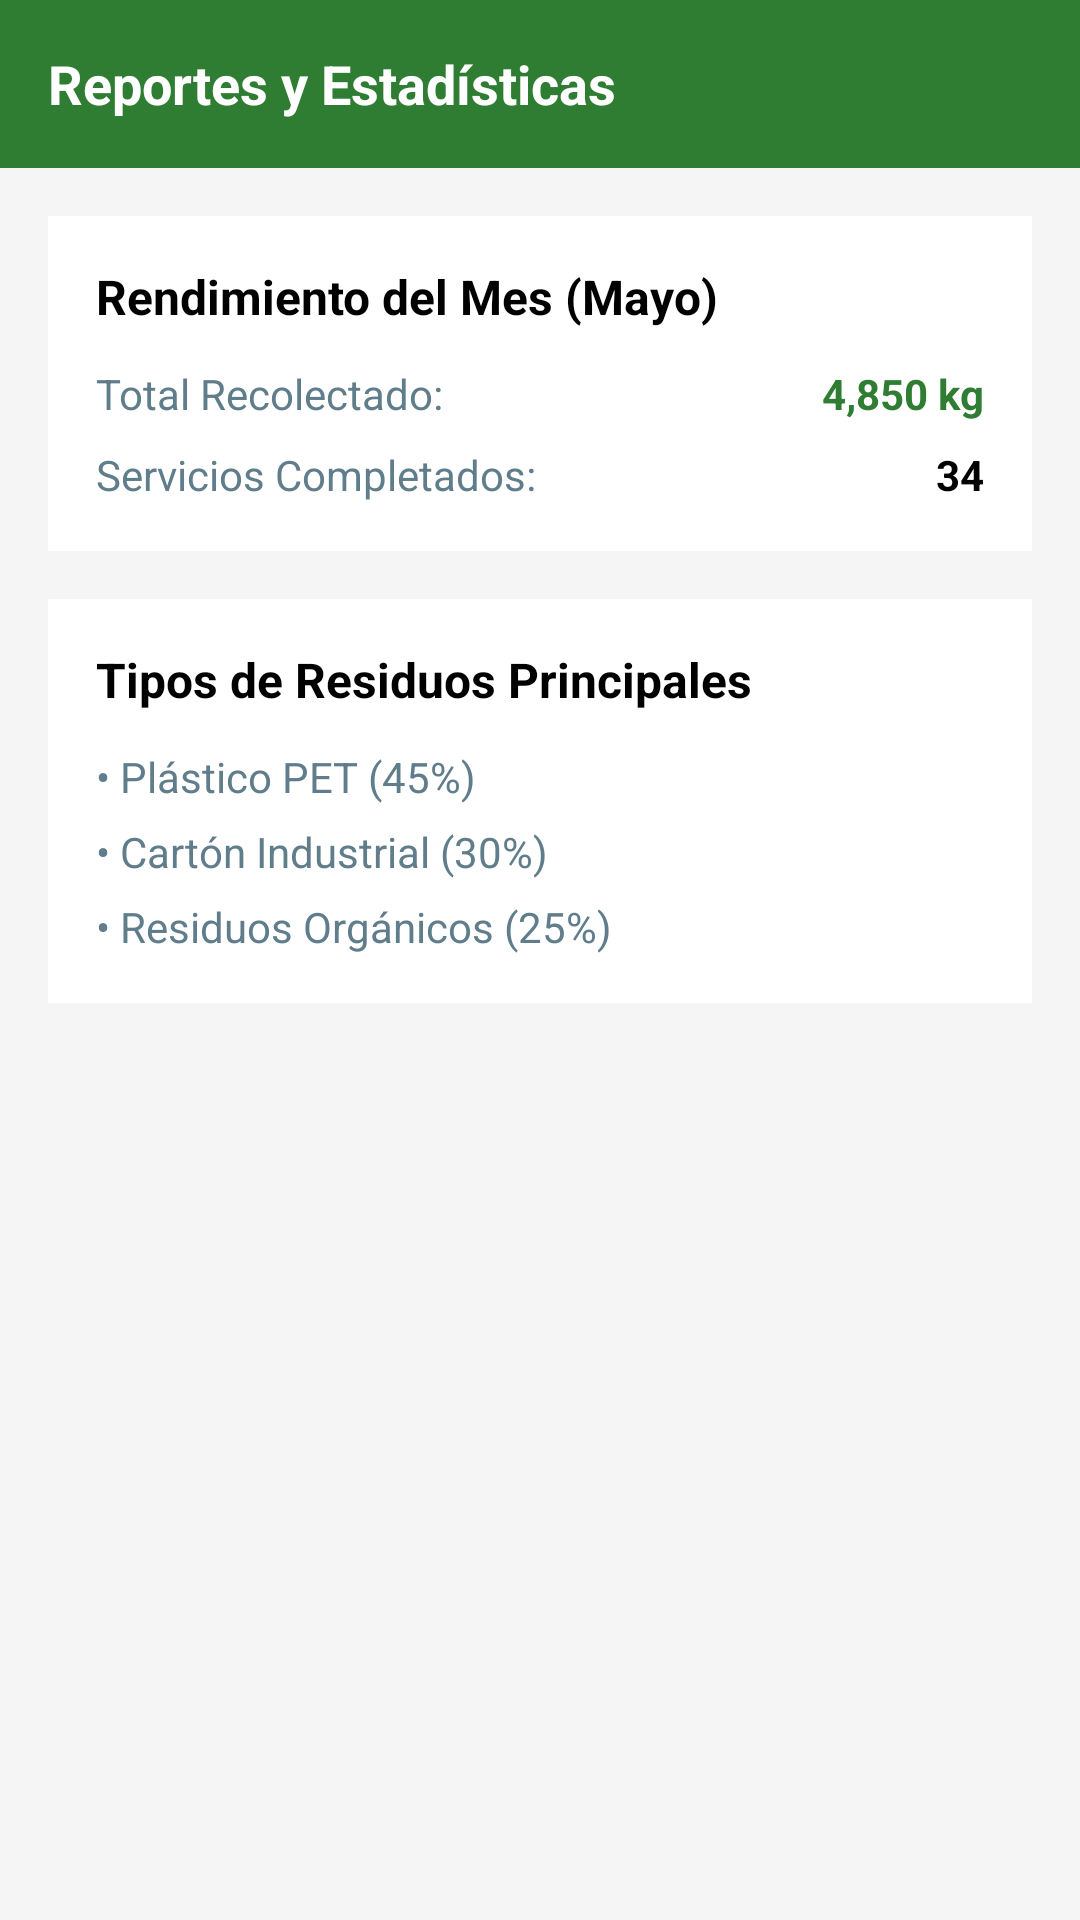

This screen was rendered from an Android layout file. Write that file and the resources it references.
<!-- AndroidManifest.xml: activity theme Theme.ECOLIM -->
<!-- res/layout/activity_reportes.xml -->
<?xml version="1.0" encoding="utf-8"?>
<LinearLayout xmlns:android="http://schemas.android.com/apk/res/android"
    android:layout_width="match_parent"
    android:layout_height="match_parent"
    android:background="@color/background_light"
    android:orientation="vertical">

    <LinearLayout
        android:layout_width="match_parent"
        android:layout_height="56dp"
        android:background="@color/primary_green"
        android:gravity="center_vertical"
        android:paddingHorizontal="16dp">

        <TextView
            android:layout_width="wrap_content"
            android:layout_height="wrap_content"
            android:text="Reportes y Estadísticas"
            android:textColor="@color/white"
            android:textSize="18sp"
            android:textStyle="bold" />
    </LinearLayout>

    <ScrollView
        android:layout_width="match_parent"
        android:layout_height="match_parent"
        android:padding="16dp">

        <LinearLayout
            android:layout_width="match_parent"
            android:layout_height="wrap_content"
            android:orientation="vertical">

            <LinearLayout
                android:layout_width="match_parent"
                android:layout_height="wrap_content"
                android:background="@color/white"
                android:orientation="vertical"
                android:padding="16dp">

                <TextView
                    android:layout_width="wrap_content"
                    android:layout_height="wrap_content"
                    android:text="Rendimiento del Mes (Mayo)"
                    android:textColor="@color/black"
                    android:textSize="16sp"
                    android:textStyle="bold" />

                <Space android:layout_width="match_parent" android:layout_height="12dp" />

                <LinearLayout
                    android:layout_width="match_parent"
                    android:layout_height="wrap_content"
                    android:orientation="horizontal">

                    <TextView android:text="Total Recolectado:" android:textColor="@color/dark_text" android:textSize="14sp" android:layout_width="0dp" android:layout_height="wrap_content" android:layout_weight="1"/>
                    <TextView android:text="4,850 kg" android:textColor="@color/primary_green" android:textSize="14sp" android:textStyle="bold" android:layout_width="wrap_content" android:layout_height="wrap_content"/>
                </LinearLayout>

                <Space android:layout_width="match_parent" android:layout_height="8dp" />

                <LinearLayout
                    android:layout_width="match_parent"
                    android:layout_height="wrap_content"
                    android:orientation="horizontal">

                    <TextView android:text="Servicios Completados:" android:textColor="@color/dark_text" android:textSize="14sp" android:layout_width="0dp" android:layout_height="wrap_content" android:layout_weight="1"/>
                    <TextView android:text="34" android:textColor="@color/black" android:textSize="14sp" android:textStyle="bold" android:layout_width="wrap_content" android:layout_height="wrap_content"/>
                </LinearLayout>
            </LinearLayout>

            <Space android:layout_width="match_parent" android:layout_height="16dp" />

            <LinearLayout
                android:layout_width="match_parent"
                android:layout_height="wrap_content"
                android:background="@color/white"
                android:orientation="vertical"
                android:padding="16dp">

                <TextView
                    android:layout_width="wrap_content"
                    android:layout_height="wrap_content"
                    android:text="Tipos de Residuos Principales"
                    android:textColor="@color/black"
                    android:textSize="16sp"
                    android:textStyle="bold" />

                <Space android:layout_width="match_parent" android:layout_height="12dp" />
                <TextView android:text="• Plástico PET (45%)" android:textColor="@color/dark_text" android:textSize="14sp" android:layout_width="wrap_content" android:layout_height="wrap_content"/>
                <Space android:layout_width="match_parent" android:layout_height="6dp" />
                <TextView android:text="• Cartón Industrial (30%)" android:textColor="@color/dark_text" android:textSize="14sp" android:layout_width="wrap_content" android:layout_height="wrap_content"/>
                <Space android:layout_width="match_parent" android:layout_height="6dp" />
                <TextView android:text="• Residuos Orgánicos (25%)" android:textColor="@color/dark_text" android:textSize="14sp" android:layout_width="wrap_content" android:layout_height="wrap_content"/>
            </LinearLayout>

        </LinearLayout>
    </ScrollView>

</LinearLayout>
<!-- resources referenced by this layout -->
<resources>
  <color name="background_light">#F5F5F5</color>
  <color name="black">#FF000000</color>
  <color name="dark_text">#607D8B</color>
  <color name="primary_green">#2E7D32</color>
  <color name="white">#FFFFFFFF</color>
  <style name="Theme.ECOLIM" parent="Base.Theme.ECOLIM" />
  <style name="Base.Theme.ECOLIM" parent="Theme.Material3.Light.NoActionBar">
          <item name="colorPrimary">@color/primary_green</item>
          <item name="colorPrimaryDark">@color/primary_green_dark</item>
          <item name="colorAccent">@color/accent_orange</item>
      </style>
  <color name="accent_orange">#FF9800</color>
</resources>
